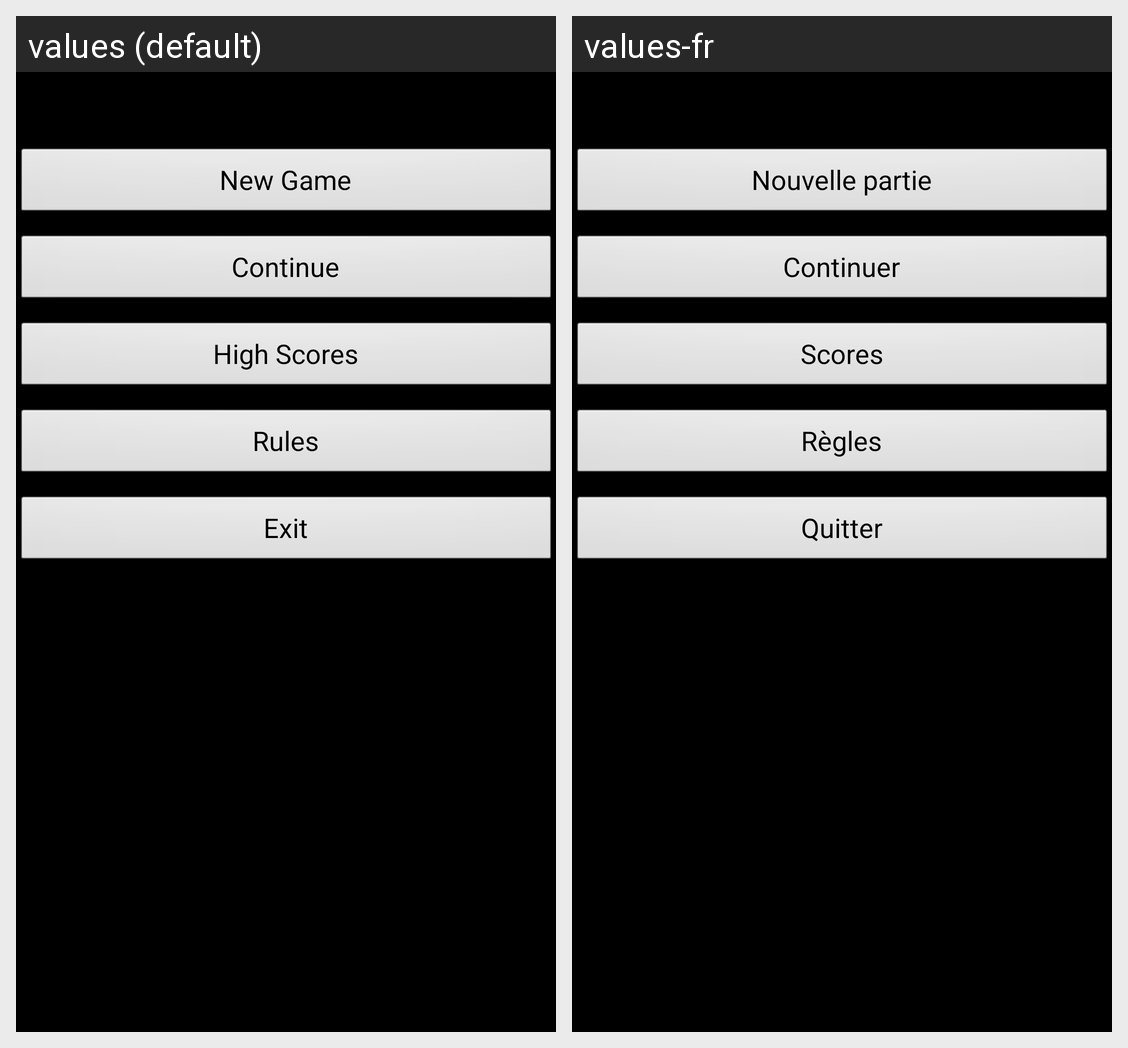

Strings drawn on this Android screen and how each of the app's shown locales translates them:
Android screen res/layout/activity_menu.xml rendered under 2 locales, left to right: values (default), values-fr. Device: Nexus 5 (rendered at 1080×1920; each locale shown at half size, 540×960, under a caption strip naming it); theme AppTheme.
Strings drawn on this screen, with the default value and each locale's value (text and hints the layout hard-codes, and strings that could not be matched under every locale, appear in the picture but are not listed):

new_game
  values: New Game
  values-fr: Nouvelle partie

continue_game
  values: Continue
  values-fr: Continuer

high_scores
  values: High Scores
  values-fr: Scores

rules
  values: Rules
  values-fr: Règles

exit
  values: Exit
  values-fr: Quitter
